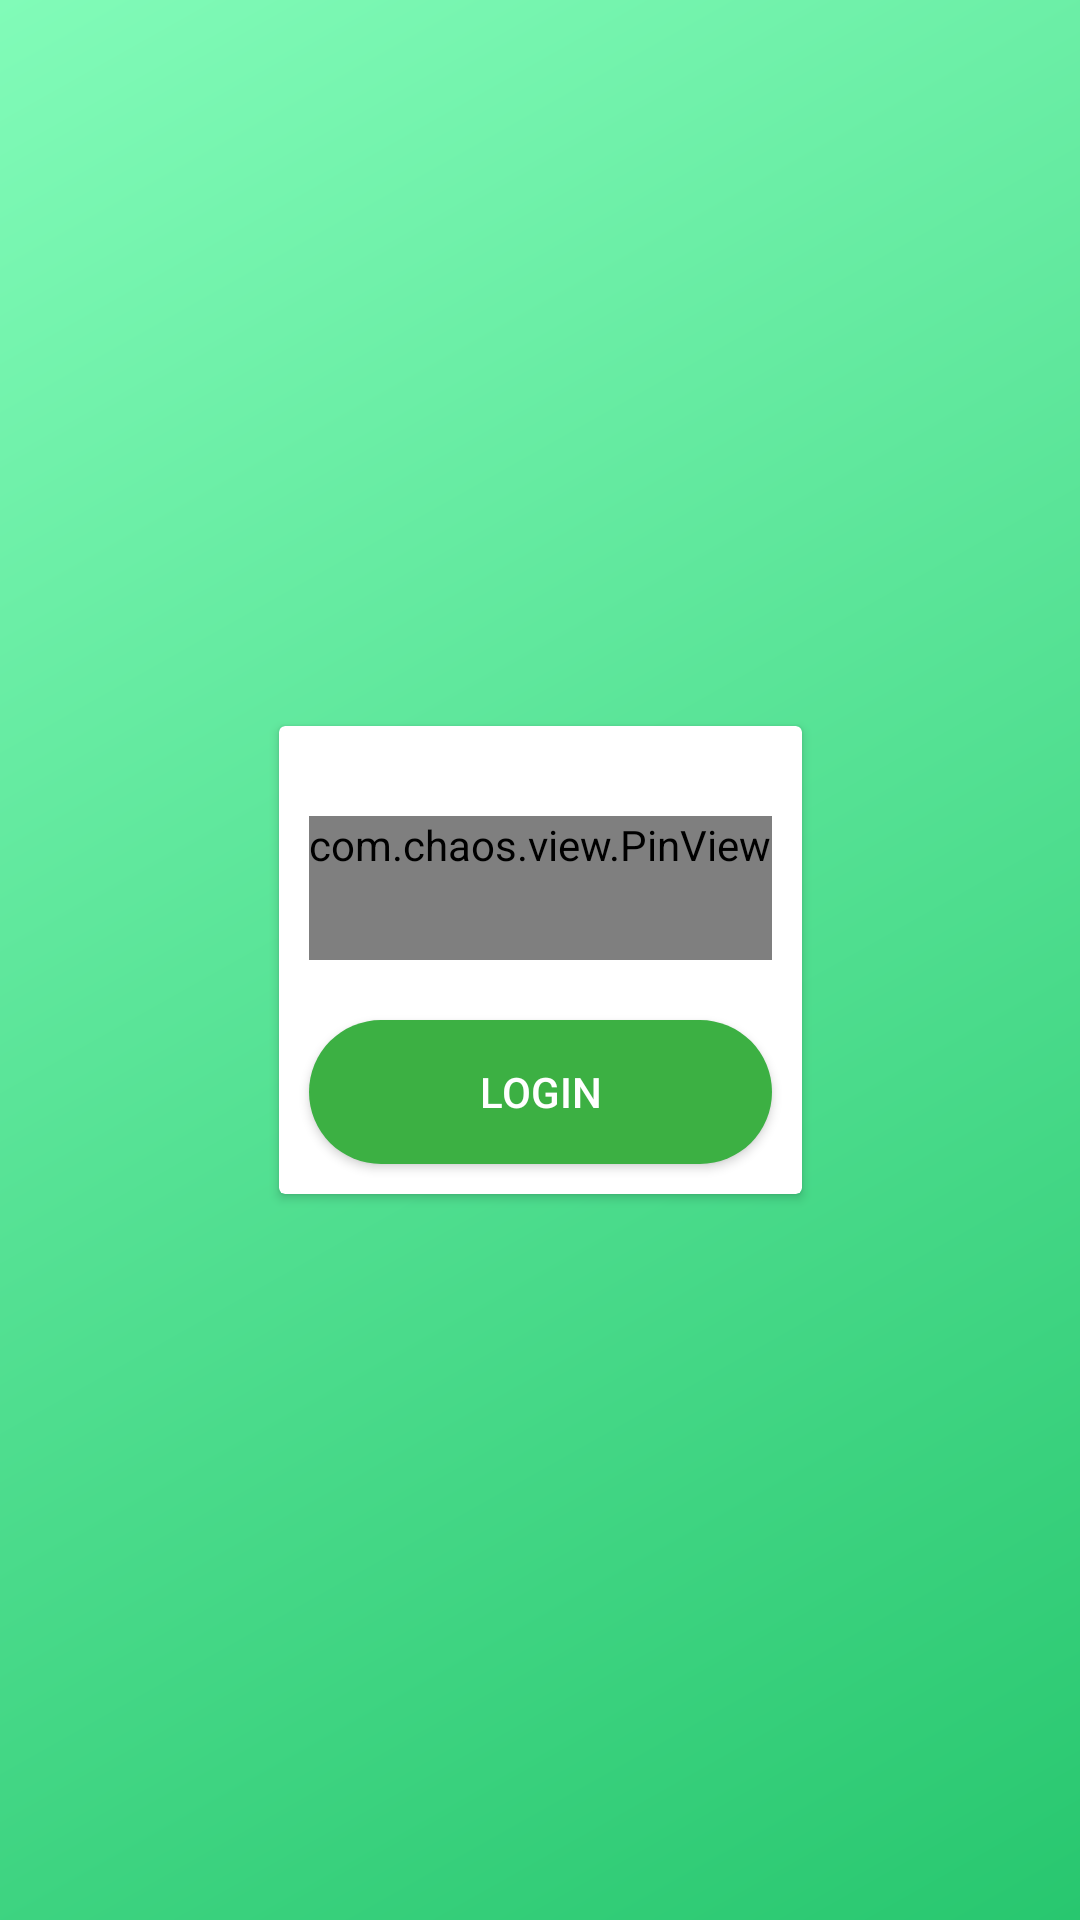

The Android layout XML behind this screen, and the referenced resources:
<!-- AndroidManifest.xml: application theme Theme.ASTHA -->
<!-- res/layout/activity_login.xml -->
<?xml version="1.0" encoding="utf-8"?>
<androidx.constraintlayout.widget.ConstraintLayout xmlns:android="http://schemas.android.com/apk/res/android"
    xmlns:app="http://schemas.android.com/apk/res-auto"
    xmlns:tools="http://schemas.android.com/tools"
    android:layout_width="match_parent"
    android:layout_height="match_parent"
    android:background="@drawable/grad_1"
    tools:context=".Activities.LoginActivity">

    <androidx.cardview.widget.CardView
        android:layout_width="wrap_content"
        android:layout_height="wrap_content"
        app:layout_constraintBottom_toBottomOf="parent"
        app:layout_constraintEnd_toEndOf="parent"
        app:layout_constraintHorizontal_bias="0.5"
        app:layout_constraintStart_toStartOf="parent"
        app:layout_constraintTop_toTopOf="parent">

        <LinearLayout
            android:layout_width="wrap_content"
            android:layout_height="wrap_content"
            android:orientation="vertical">

            <ImageView
                android:id="@+id/imageView2"
                android:layout_width="match_parent"
                android:layout_height="wrap_content"
                android:layout_margin="10dp"
                tools:srcCompat="@tools:sample/avatars" />

            <com.chaos.view.PinView
                style="@style/PinWidget.PinView"
                android:layout_width="wrap_content"
                android:layout_height="wrap_content"
                android:layout_margin="10dp"
                app:itemHeight="40dp"
                app:itemWidth="30dp"
                app:itemCount="10"
                app:itemSpacing="3dp"
                app:itemRadius="13dp"
                app:hideLineWhenFilled="true"
                android:cursorVisible="true"
                android:inputType="number"
                android:itemBackground="@drawable/grad_1"
                android:minHeight="48dp"
                android:textColor="#9E9E9E"
                android:textStyle="bold|italic"
                />
            <Button
                android:id="@+id/LoginButton"
                android:layout_width="match_parent"
                android:layout_height="wrap_content"
                android:background="@drawable/button_"
                android:layout_margin="10dp"
                android:text="LOGIN"
                android:textColor="#FFF"/>
        </LinearLayout>

    </androidx.cardview.widget.CardView>
</androidx.constraintlayout.widget.ConstraintLayout>
<!-- resources referenced by this layout -->
<resources>
  <!-- drawable button_ (drawable) -->
  <?xml version="1.0" encoding="utf-8"?>
  <shape xmlns:android="http://schemas.android.com/apk/res/android">
      <solid
          android:color="#3CB043">
      </solid>
      <corners
          android:radius="40dp">
      </corners>
  </shape>
  <!-- drawable grad_1 (drawable) -->
  <?xml version="1.0" encoding="utf-8"?>
  <shape xmlns:android="http://schemas.android.com/apk/res/android">
      <gradient
          android:startColor="#81FBB8"
          android:endColor="#28C76F"
          android:angle="315">
      </gradient>
  </shape>
  <style name="Theme.ASTHA" parent="Theme.AppCompat.DayNight.NoActionBar">
          
          <item name="colorPrimary">@color/purple_500</item>
          <item name="colorPrimaryVariant">@color/purple_700</item>
          <item name="colorOnPrimary">@color/white</item>
          
          <item name="colorSecondary">@color/teal_200</item>
          <item name="colorSecondaryVariant">@color/teal_700</item>
          <item name="colorOnSecondary">@color/black</item>
          
          <item name="android:statusBarColor" tools:targetApi="l">?attr/colorPrimaryVariant</item>
          
      </style>
  <color name="purple_500">#FF6200EE</color>
  <color name="purple_700">#FF3700B3</color>
  <color name="white">#FFFFFFFF</color>
  <color name="teal_200">#FF03DAC5</color>
  <color name="teal_700">#FF018786</color>
  <color name="black">#FF000000</color>
</resources>
